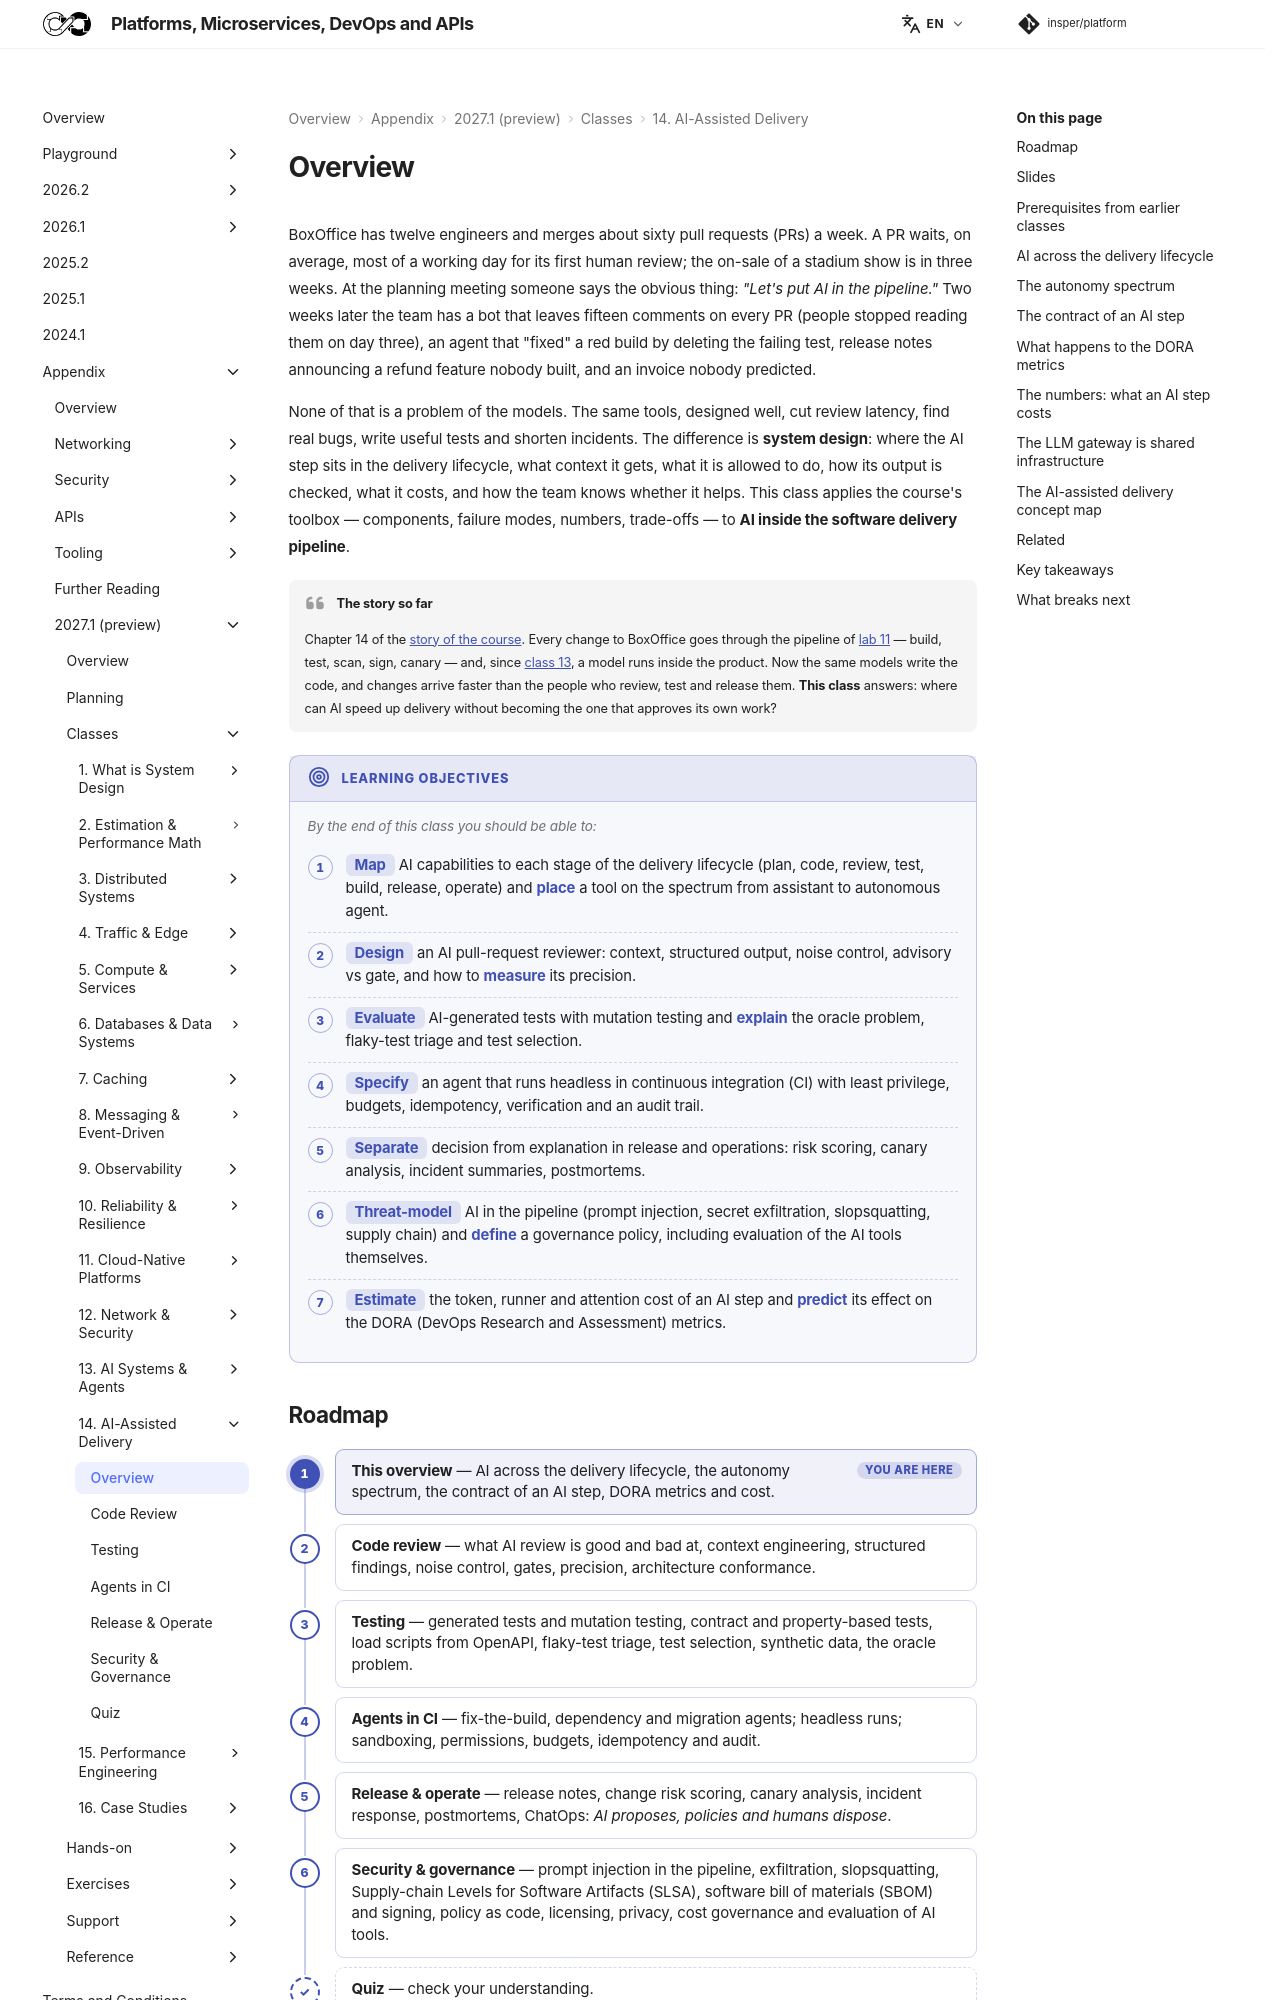

repository: Insper/platform · page: 2027.1/classes/ai-delivery/index.html · generator: mkdocs

BoxOffice has twelve engineers and merges about sixty pull requests (PRs) a week. A PR waits, on average, most of a working day for its first human review; the on-sale of a stadium show is in three weeks. At the planning meeting someone says the obvious thing: *"Let's put AI in the pipeline."* Two weeks later the team has a bot that leaves fifteen comments on every PR (people stopped reading them on day three), an agent that "fixed" a red build by deleting the failing test, release notes announcing a refund feature nobody built, and an invoice nobody predicted.

None of that is a problem of the models. The same tools, designed well, cut review latency, find real bugs, write useful tests and shorten incidents. The difference is **system design**: where the AI step sits in the delivery lifecycle, what context it gets, what it is allowed to do, how its output is checked, what it costs, and how the team knows whether it helps. This class applies the course's toolbox — components, failure modes, numbers, trade-offs — to **AI inside the software delivery pipeline**.

!!! quote "The story so far"

    Chapter 14 of the [story of the course](../../index.md#story). Every change to BoxOffice goes through the pipeline of [lab 11](../../hands-on/11/index.md) — build, test, scan, sign, canary — and, since [class 13](../ai-systems/index.md), a model runs inside the product. Now the same models write the code, and changes arrive faster than the people who review, test and release them. **This class** answers: where can AI speed up delivery without becoming the one that approves its own work?

!!! objectives "Learning objectives"

    By the end of this class you should be able to:

    - **Map** AI capabilities to each stage of the delivery lifecycle (plan, code, review, test, build, release, operate) and **place** a tool on the spectrum from assistant to autonomous agent.
    - **Design** an AI pull-request reviewer: context, structured output, noise control, advisory vs gate, and how to **measure** its precision.
    - **Evaluate** AI-generated tests with mutation testing and **explain** the oracle problem, flaky-test triage and test selection.
    - **Specify** an agent that runs headless in continuous integration (CI) with least privilege, budgets, idempotency, verification and an audit trail.
    - **Separate** decision from explanation in release and operations: risk scoring, canary analysis, incident summaries, postmortems.
    - **Threat-model** AI in the pipeline (prompt injection, secret exfiltration, slopsquatting, supply chain) and **define** a governance policy, including evaluation of the AI tools themselves.
    - **Estimate** the token, runner and attention cost of an AI step and **predict** its effect on the DORA (DevOps Research and Assessment) metrics.

## Roadmap

1. **This overview** — AI across the delivery lifecycle, the autonomy spectrum, the contract of an AI step, DORA metrics and cost.
2. [Code review](code-review/index.md) — what AI review is good and bad at, context engineering, structured findings, noise control, gates, precision, architecture conformance.
3. [Testing](testing/index.md) — generated tests and mutation testing, contract and property-based tests, load scripts from OpenAPI, flaky-test triage, test selection, synthetic data, the oracle problem.
4. [Agents in CI](agents-in-ci/index.md) — fix-the-build, dependency and migration agents; headless runs; sandboxing, permissions, budgets, idempotency and audit.
5. [Release & operate](release-operate/index.md) — release notes, change risk scoring, canary analysis, incident response, postmortems, ChatOps: *AI proposes, policies and humans dispose*.
6. [Security & governance](security-governance/index.md) — prompt injection in the pipeline, exfiltration, slopsquatting, Supply-chain Levels for Software Artifacts (SLSA), software bill of materials (SBOM) and signing, policy as code, licensing, privacy, cost governance and evaluation of AI tools.
7. [Quiz](quiz.md) — check your understanding.
